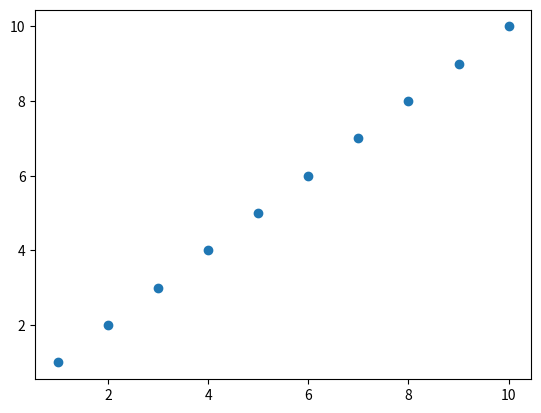

Recreate this plot in Python.
import matplotlib.pyplot as plt

x = [1,2,3,4,5,6,7,8,9,10]
y = [1,2,3,4,5,6,7,8,9,10]

plt.scatter(x,y)
plt.show()

import numpy as np
x1 = np.arange(0,1000,1)
print(x1)

x1 = np.arange(0,1000,10)
print(x1)